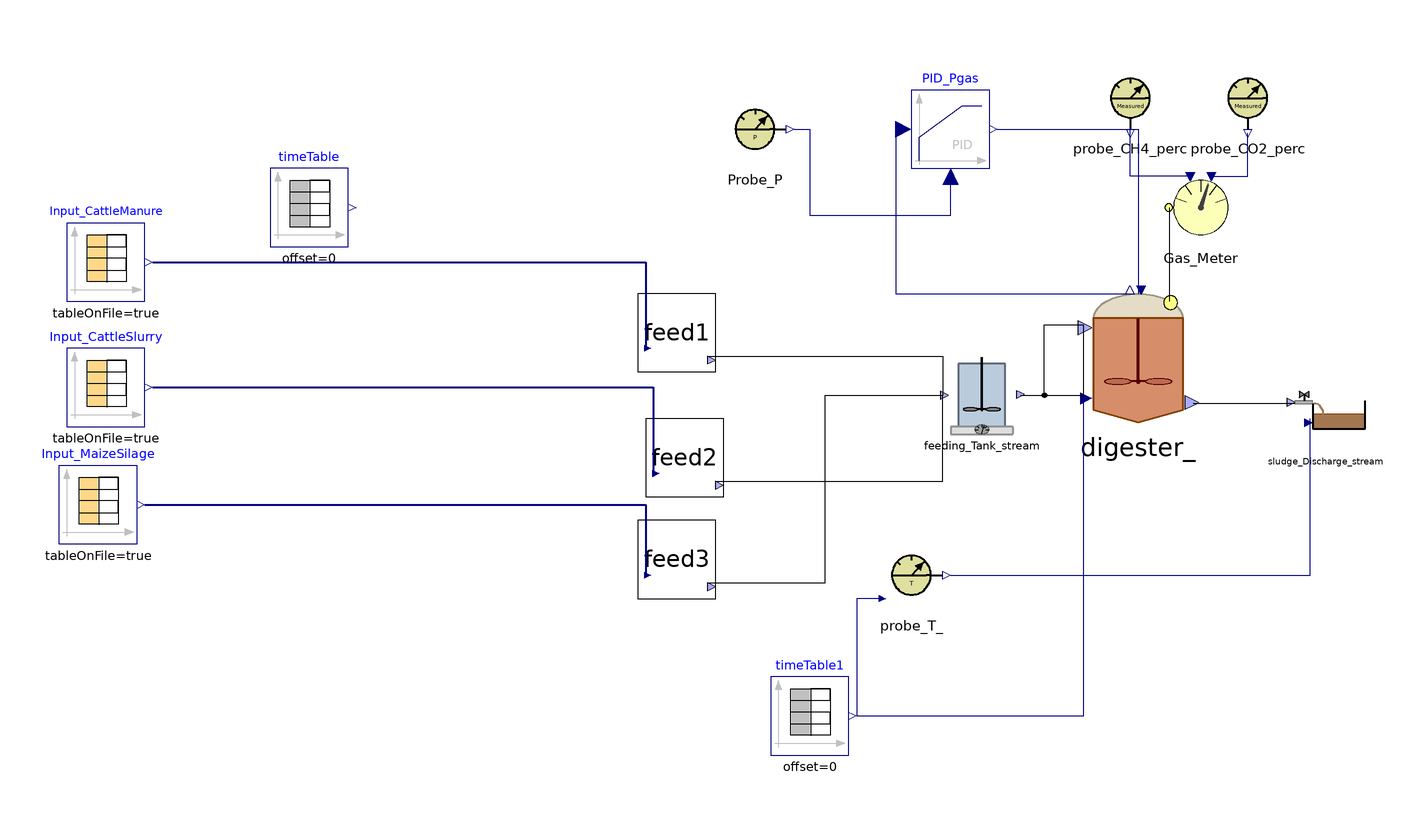

Above is the diagram view of the following Modelica model: its components placed by their Placement annotations and its connect equations drawn as lines.

model Multiple_stream_onehyd_complete
    //Stream checked over Flores on 28/03/2023 and over S.Antonio
    //Matteo suggerisce di mettere solo realInput (no input) e poi tenere la porta fino al livello più alto (base, intermedio, alto)
    //Equazioni specificate nel modello di livello in cui attacchi la sorgente (CpombiTimeTable)
    //Puoi poi testare pezzi singoli anche intermedi attaccandoci a quel livello i tuoi input
    ADM1_P.BlockLibrary.Feeding_Tank_stream feeding_Tank_stream annotation(
      Placement(visible = true, transformation(origin = {2, 4}, extent = {{-10, -10}, {10, 10}}, rotation = 0)));
    Modelica.Blocks.Sources.TimeTable timeTable(table = [0, 190; 732, 190], timeScale = 86400) annotation(
      Placement(visible = true, transformation(origin = {-170, 52}, extent = {{-10, -10}, {10, 10}}, rotation = 0)));
    ADM1_P.BlockLibrary.Digester_stream_onehyd digester_ annotation(
      Placement(visible = true, transformation(origin = {42, 14}, extent = {{-18, -18}, {18, 18}}, rotation = 0)));
    BlockLibrary.Probe_P Probe_P annotation(
      Placement(visible = true, transformation(origin = {-56, 72}, extent = {{-10, -10}, {10, 10}}, rotation = 0)));
    ADM1_P.BlockLibrary.Gas_Meter_stream Gas_Meter annotation(
      Placement(visible = true, transformation(origin = {58, 52}, extent = {{-10, -10}, {10, 10}}, rotation = 0)));
    BlockLibrary.Probe_CH4_perc probe_CH4_perc annotation(
      Placement(visible = true, transformation(origin = {40, 80}, extent = {{-10, -10}, {10, 10}}, rotation = 0)));
    BlockLibrary.Probe_CO2_perc probe_CO2_perc annotation(
      Placement(visible = true, transformation(origin = {70, 80}, extent = {{-10, -10}, {10, 10}}, rotation = 0)));
    Modelica.Blocks.Continuous.LimPID PID_Pgas(Nd = 10, Td = 0.1, Ti = 0.5, controllerType = Modelica.Blocks.Types.SimpleController.PID, initType = Modelica.Blocks.Types.InitPID.NoInit, k = 1.5, limitsAtInit = true, strict = false, yMax = 10000, yMin = 0) annotation(
      Placement(visible = true, transformation(origin = {-6, 72}, extent = {{-10, -10}, {10, 10}}, rotation = 0)));
    ADM1_P.BlockLibrary.Probe_T_ probe_T_ annotation(
      Placement(visible = true, transformation(origin = {-16, -42}, extent = {{-10, -10}, {10, 10}}, rotation = 0)));
    BlockLibrary.Sludge_Discharge_stream sludge_Discharge_stream annotation(
      Placement(visible = true, transformation(origin = {90, 0}, extent = {{-10, -10}, {10, 10}}, rotation = 0)));
    BlockLibrary.Feed_Source_real_stream feed1 annotation(
      Placement(visible = true, transformation(origin = {-76, 20}, extent = {{-10, -10}, {10, 10}}, rotation = 0)));
    ADM1_P.BlockLibrary.Feed_Source_real_stream feed2 annotation(
      Placement(visible = true, transformation(origin = {-74, -12}, extent = {{-10, -10}, {10, 10}}, rotation = 0)));
    ADM1_P.BlockLibrary.Feed_Source_real_stream feed3 annotation(
      Placement(visible = true, transformation(origin = {-76, -38}, extent = {{-10, -10}, {10, 10}}, rotation = 0)));
    Modelica.Blocks.Sources.TimeTable timeTable1(table = [0, 308.15; 732, 308.15], timeScale = 86400) annotation(
      Placement(visible = true, transformation(origin = {-42, -78}, extent = {{-10, -10}, {10, 10}}, rotation = 0)));
    Modelica.Blocks.Sources.CombiTimeTable Input_MaizeSilage(columns = integer({2, 3, 4, 5, 6, 7, 8, 9, 10, 11, 12, 13, 14, 15, 16, 17, 18, 19, 20, 21, 22, 23}), extrapolation = Modelica.Blocks.Types.Extrapolation.NoExtrapolation, fileName = "C:/Users/lenovo/Desktop/KINGSTON/DOTTORATO/Modelica/Pilot_plant/S.Antonio_Input_MaizeSilage.txt", smoothness = Modelica.Blocks.Types.Smoothness.ConstantSegments, startTime = 0, table = [0, 0; 1, 1; 2, 4], tableName = "Input_MaizeSilage", tableOnFile = true, timeEvents = Modelica.Blocks.Types.TimeEvents.Always, timeScale = 86400, verboseExtrapolation = true, verboseRead = true) annotation(
      Placement(visible = true, transformation(origin = {-224, -24}, extent = {{-10, -10}, {10, 10}}, rotation = 0)));
    Modelica.Blocks.Sources.CombiTimeTable Input_CattleSlurry(columns = integer({2, 3, 4, 5, 6, 7, 8, 9, 10, 11, 12, 13, 14, 15, 16, 17, 18, 19, 20, 21, 22, 23}), extrapolation = Modelica.Blocks.Types.Extrapolation.NoExtrapolation, fileName = "C:/Users/lenovo/Desktop/KINGSTON/DOTTORATO/Modelica/Pilot_plant/Literature_Input_CattleSlurry.txt", smoothness = Modelica.Blocks.Types.Smoothness.ConstantSegments, startTime = 0, table = [0, 0; 1, 1; 2, 4], tableName = "Input_CattleSlurry", tableOnFile = true, timeEvents = Modelica.Blocks.Types.TimeEvents.Always, timeScale = 86400, verboseExtrapolation = true, verboseRead = true) annotation(
      Placement(visible = true, transformation(origin = {-222, 6}, extent = {{-10, -10}, {10, 10}}, rotation = 0)));
    Modelica.Blocks.Sources.CombiTimeTable Input_CattleManure(columns = integer({2, 3, 4, 5, 6, 7, 8, 9, 10, 11, 12, 13, 14, 15, 16, 17, 18, 19, 20, 21, 22, 23}), extrapolation = Modelica.Blocks.Types.Extrapolation.NoExtrapolation, fileName = "C:/Users/lenovo/Desktop/KINGSTON/DOTTORATO/Modelica/Pilot_plant/S.Antonio_Input_CattleManure.txt", smoothness = Modelica.Blocks.Types.Smoothness.ConstantSegments, startTime = 0, table = [0, 0; 1, 1; 2, 4], tableName = "Input_CattleManure", tableOnFile = true, timeEvents = Modelica.Blocks.Types.TimeEvents.Always, timeScale = 86400, verboseExtrapolation = true, verboseRead = true) annotation(
      Placement(visible = true, transformation(origin = {-222, 38}, extent = {{-10, -10}, {10, 10}}, rotation = 0)));
  equation
//  Feed1.y[1] = feed1.Flow_in;
//  Feed1.y[2] = feed1.Xi_in;
//  Feed1.y[3] = feed1.Xh2_in;
//  Feed2.y[1] = feed2.Flow_in;
//  Feed2.y[2] = feed2.Xi_in;
//  Feed2.y[3] = feed2.Xh2_in;
//
//  pH_batch_.Q = sludge_Discharge_stream.Digestate_In.Q;
//  pH_batch_.S_ip = pH_batch_.In[2];
//  pH_batch_.S_ic = pH_batch_.In[3];
//  pH_batch_.S_in = pH_batch_.In[4];
//  pH_batch_.S_va = pH_batch_.In[5];
//  pH_batch_.S_bu = pH_batch_.In[6];
//  pH_batch_.S_pro = pH_batch_.In[7];
//  pH_batch_.S_ac = pH_batch_.In[8];
//  pH_batch_.S_cat = pH_batch_.In[9];
//  pH_batch_.S_an = pH_batch_.In[10];
//  pH_batch_.S_ca = pH_batch_.In[11];
//  pH_batch_.S_mg = pH_batch_.In[12];
//
    connect(feeding_Tank_stream.outlet, digester_.FeedMix_In) annotation(
      Line(points = {{12, 4}, {28, 4}, {28, 22}}));
    connect(Probe_P.y_P, PID_Pgas.u_m) annotation(
      Line(points = {{-46, 72}, {-42, 72}, {-42, 50}, {-6, 50}, {-6, 60}}, color = {0, 0, 127}));
    connect(Gas_Meter.CH4_perc_exp, probe_CH4_perc.y_CH4) annotation(
      Line(points = {{55, 60}, {40, 60}, {40, 72}}, color = {0, 0, 127}));
    connect(Gas_Meter.CO2_perc_exp, probe_CO2_perc.y_CO2) annotation(
      Line(points = {{61, 60}, {70, 60}, {70, 71}}, color = {0, 0, 127}));
    connect(digester_.Biogas_Out, Gas_Meter.Biogas_In) annotation(
      Line(points = {{50, 28}, {50, 52}}));
    connect(PID_Pgas.y, digester_.u) annotation(
      Line(points = {{6, 72}, {42, 72}, {42, 30}}, color = {0, 0, 127}));
    connect(PID_Pgas.u_s, digester_.P_gas) annotation(
      Line(points = {{-18, 72}, {-20, 72}, {-20, 30}, {40, 30}}, color = {0, 0, 127}));
    connect(digester_.Digestate_Out, sludge_Discharge_stream.Digestate_In) annotation(
      Line(points = {{56, 2}, {82, 2}}));
    connect(feed2.outlet, feeding_Tank_stream.inlet) annotation(
      Line(points = {{-66, -18}, {-8, -18}, {-8, 4}}));
    connect(feed3.outlet, feeding_Tank_stream.inlet) annotation(
      Line(points = {{-68, -44}, {-38, -44}, {-38, 4}, {-8, 4}}));
    connect(timeTable1.y, digester_.T_op) annotation(
      Line(points = {{-30, -78}, {28, -78}, {28, 4}}, color = {0, 0, 127}));
    connect(probe_T_.inlet, timeTable1.y) annotation(
      Line(points = {{-24, -48}, {-30, -48}, {-30, -78}}, color = {0, 0, 127}));
    connect(Input_CattleManure.y, feed1.inlet) annotation(
      Line(points = {{-210, 38}, {-84, 38}, {-84, 16}}, color = {0, 0, 127}, thickness = 0.5));
    connect(Input_CattleSlurry.y, feed2.inlet) annotation(
      Line(points = {{-210, 6}, {-82, 6}, {-82, -16}}, color = {0, 0, 127}, thickness = 0.5));
    connect(Input_MaizeSilage.y, feed3.inlet) annotation(
      Line(points = {{-212, -24}, {-84, -24}, {-84, -42}}, color = {0, 0, 127}, thickness = 0.5));
    connect(feed1.outlet, feeding_Tank_stream.inlet) annotation(
      Line(points = {{-68, 14}, {-8, 14}, {-8, 4}}));
  connect(probe_T_.outlet, sludge_Discharge_stream.T_op) annotation(
      Line(points = {{-6, -42}, {86, -42}, {86, -2}}, color = {0, 0, 127}));
  connect(feeding_Tank_stream.outlet, digester_.FeedMix_In) annotation(
      Line(points = {{12, 4}, {18, 4}, {18, 22}, {28, 22}}));
    annotation(
      experiment(StartTime = 0, StopTime = 6.32448e+06, Tolerance = 1e-06, Interval = 500.077),
      __OpenModelica_commandLineOptions = "--matchingAlgorithm=PFPlusExt --indexReductionMethod=dynamicStateSelection -d=initialization,NLSanalyticJacobian",
      __OpenModelica_simulationFlags(lv = "LOG_STATS", s = "dassl"));
  end Multiple_stream_onehyd_complete;